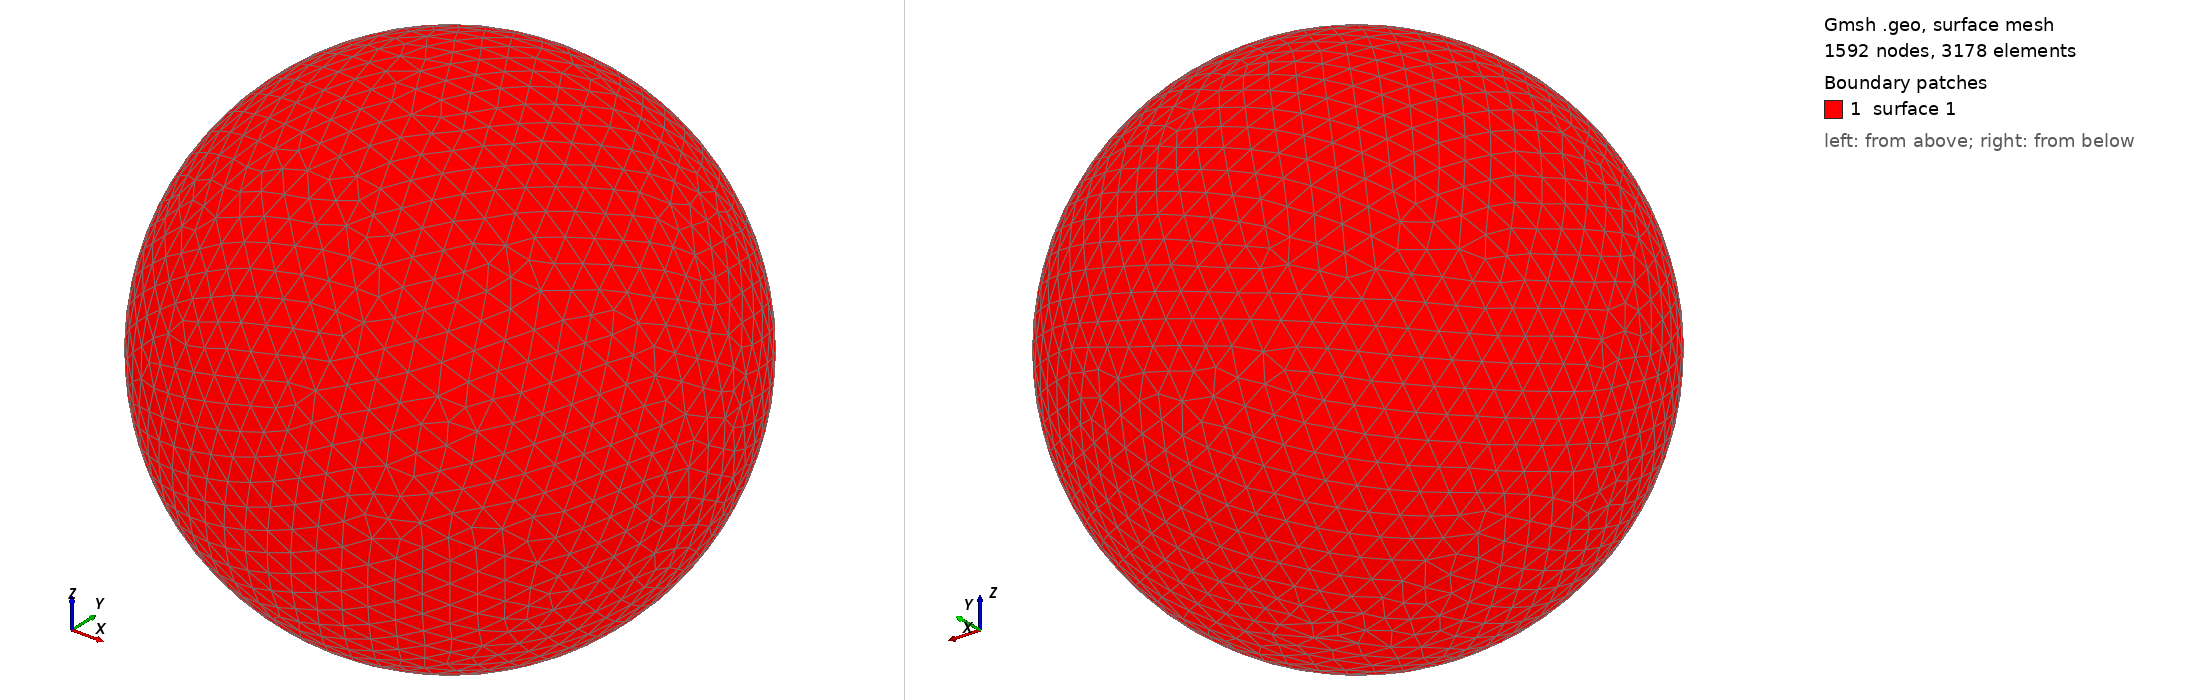

Gmsh geometry script, surface-meshed: 1592 nodes, 3178 surface elements. Boundary patches (legend numbers): 1 surface 1. Left view from above one corner, right view from below the opposite corner. The script declares no physical surfaces, so the legend lists its geometric surfaces. The drawing asked Gmsh for element sizes between 1% and 20% of the model's largest extent; the script's own settings can give other sizes.

=== shot1017.geo (drawn) ===
SetFactory("OpenCASCADE");
Point(1) = {0,0,0,0};
Sphere(1) = {0,0,0,0.01144000};
MeshSize{ PointsOf{ Surface{:}; } } = 0.001144000;
Mesh.ElementOrder=1;
Mesh.Format=39;
